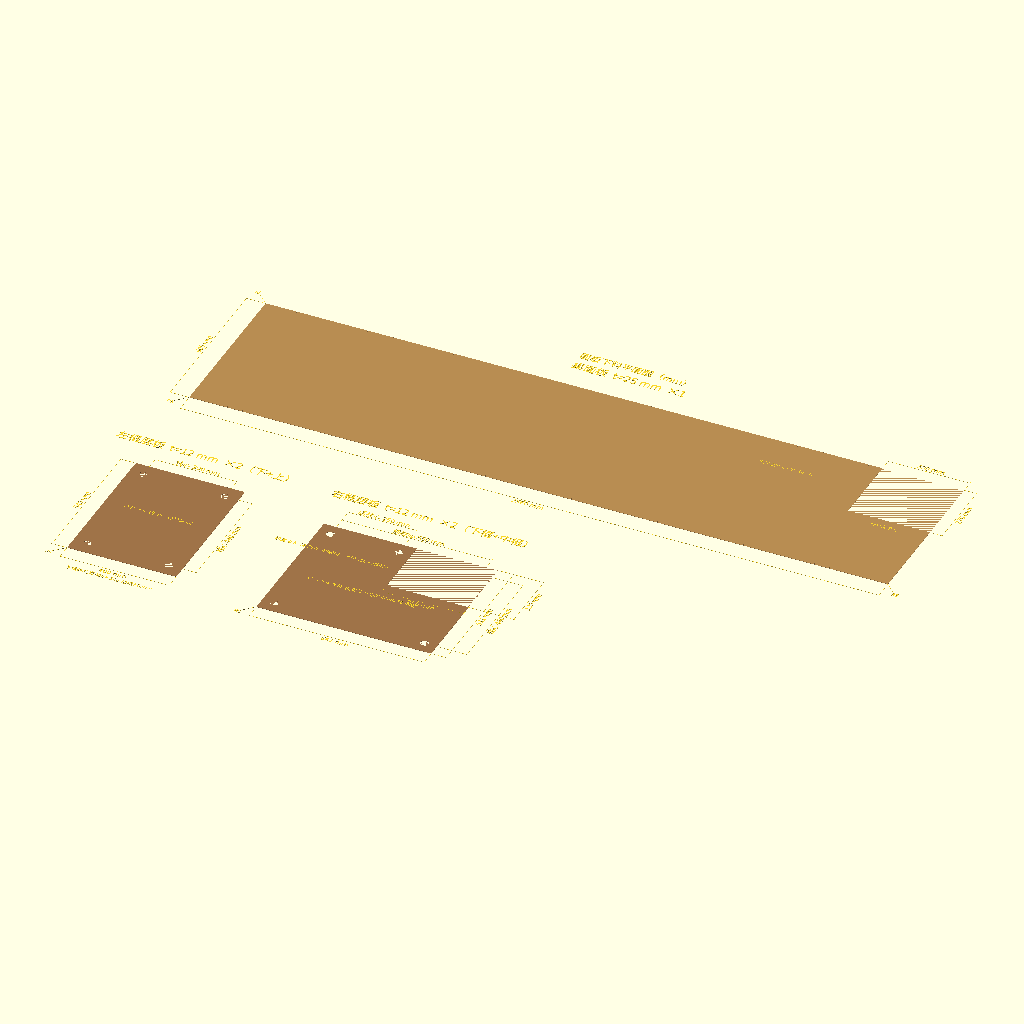
Cell 1 — every parameter at its default value.
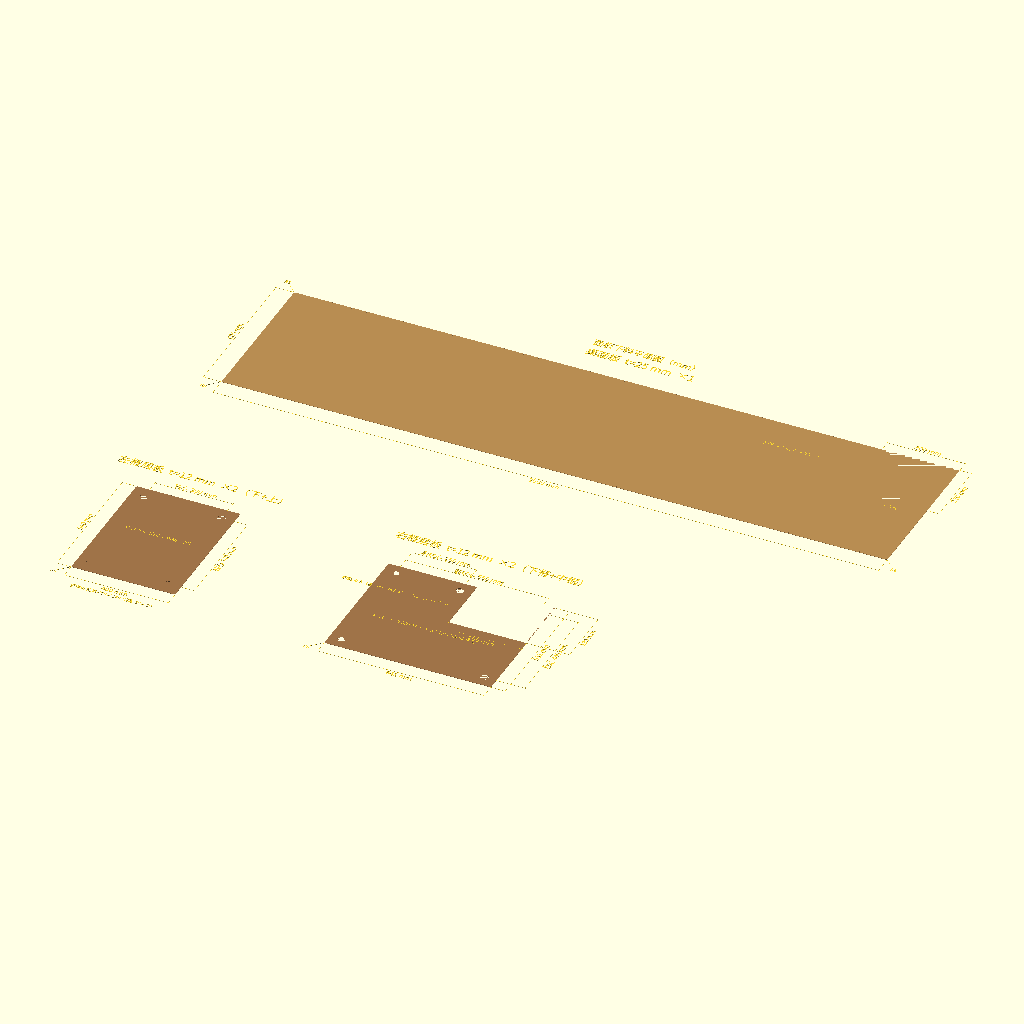
Cell 2 — planGapMm set to 560, the other parameters unchanged.
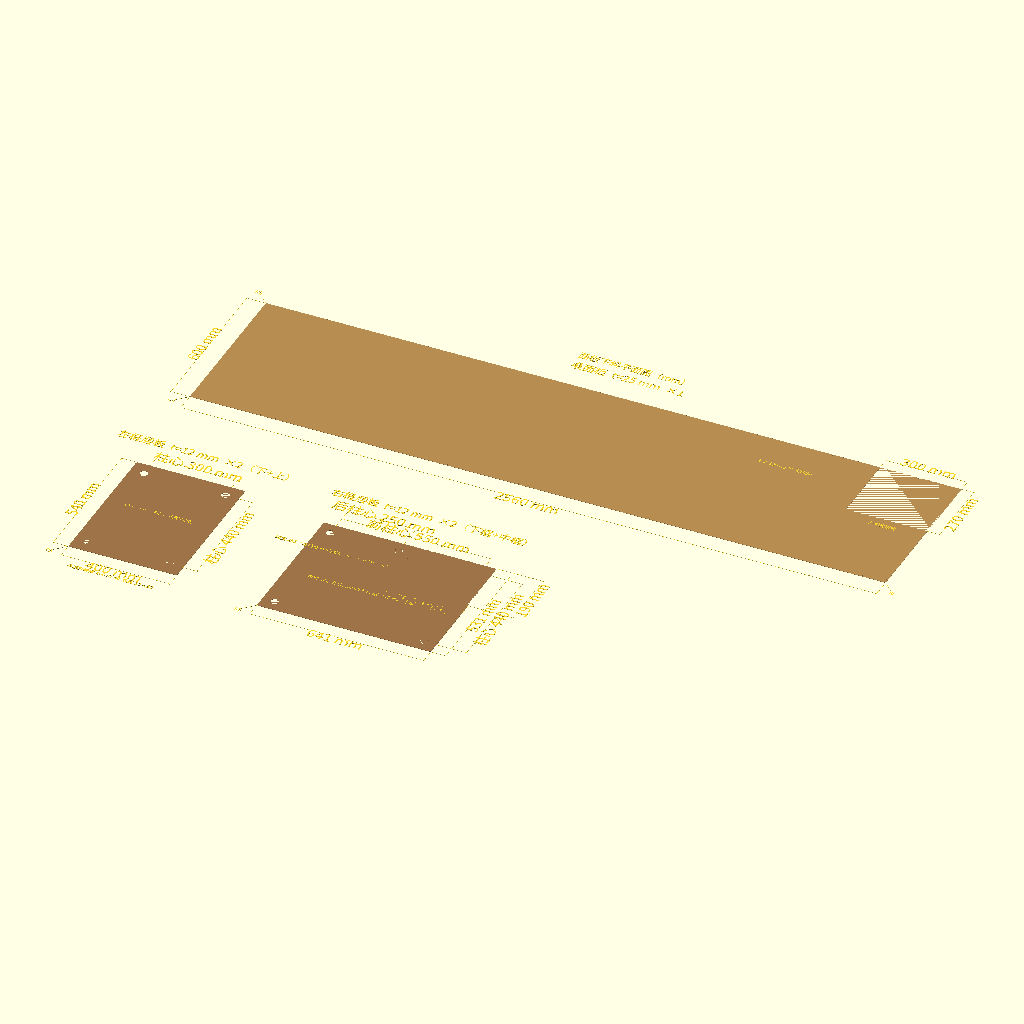
Cell 3: the same model with planFontSize = 40.
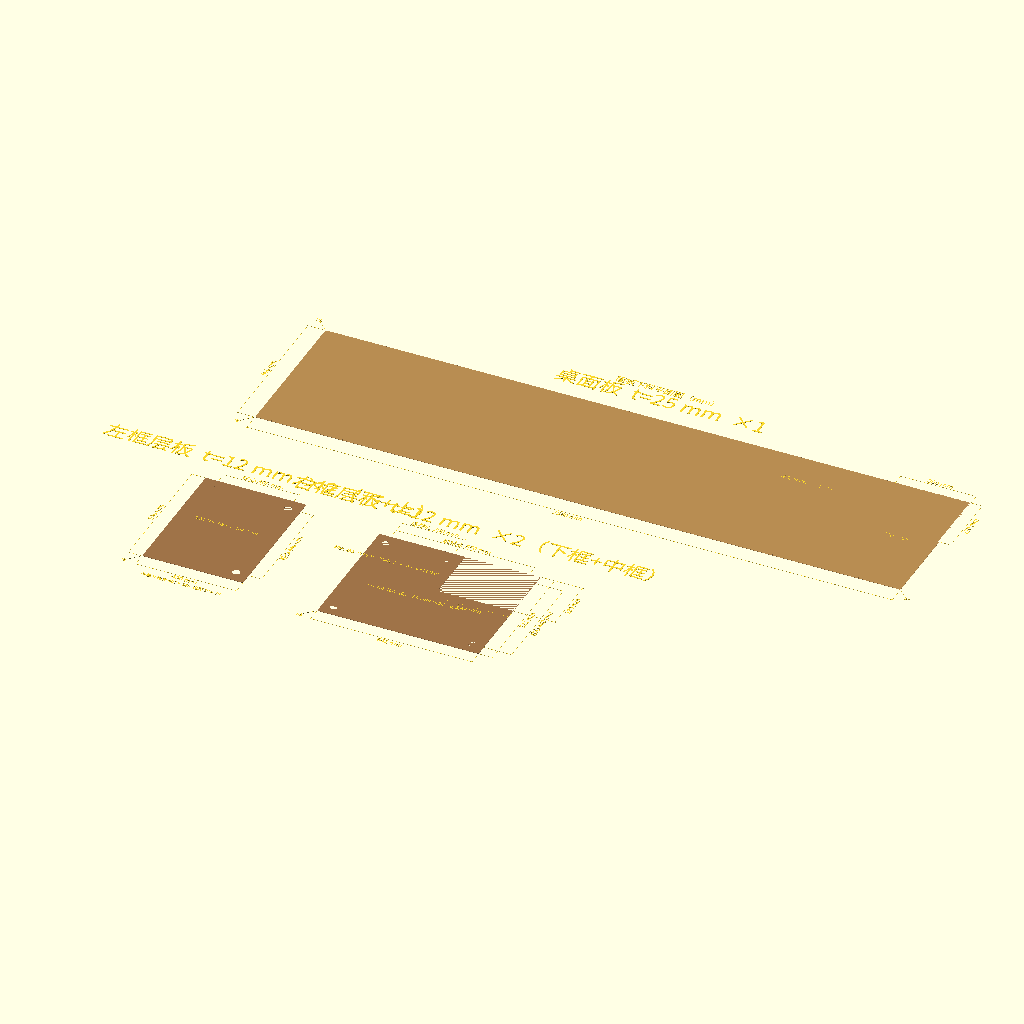
Cell 4: the same model with planTitleSize = 64.
All cells are drawn from the same view direction (rotation 55°, 0°, 25°, orthographic, colour scheme Cornfield), but the view is re-fitted for each cell, so position and scale can differ between cells as well as the parameter.
OpenSCAD source file table/panel_plans.scad:
// table/panel_plans.scad — 桌板 / 层板俯视下料平面图（2D）
//
// 用法：在 OpenSCAD 中直接打开本文件 Preview/Render
// 导出：File → Export → Export as SVG… / DXF…
// 单位 mm；标注为外轮廓与关键开洞/孔径

include <table_config.scad>
include <standards.scad>
include <tabletop.scad>
include <shelves.scad>

planGapMm = 280;
planDimOffsetMm = 60;
planFontSize = 20;
planTitleSize = 32;
planTickMm = 8;
planNoteSize = 15;

function plan_mm(v) = str(round(v), " mm");

module plan_label(pos, s, size = planFontSize, halign = "center", valign = "center") {
    translate(pos)
        text(s, size = size, halign = halign, valign = valign,
             font = "Noto Sans CJK SC");
}

// 水平尺寸：量 x0→x1，标注线在 y=base_y + side*offset
module plan_dim_x(x0, x1, base_y, label, side = -1, offset = planDimOffsetMm) {
    y = base_y + side * offset;
    mid = (x0 + x1) / 2;
    line_2d([x0, base_y], [x0, y]);
    line_2d([x1, base_y], [x1, y]);
    line_2d([x0, y], [x1, y]);
    line_2d([x0, y - planTickMm / 2], [x0, y + planTickMm / 2]);
    line_2d([x1, y - planTickMm / 2], [x1, y + planTickMm / 2]);
    plan_label([mid, y + side * 16], label);
}

// 竖直尺寸：量 y0→y1，标注线在 x=base_x + side*offset
module plan_dim_y(y0, y1, base_x, label, side = -1, offset = planDimOffsetMm) {
    x = base_x + side * offset;
    mid = (y0 + y1) / 2;
    line_2d([base_x, y0], [x, y0]);
    line_2d([base_x, y1], [x, y1]);
    line_2d([x, y0], [x, y1]);
    line_2d([x - planTickMm / 2, y0], [x + planTickMm / 2, y0]);
    line_2d([x - planTickMm / 2, y1], [x + planTickMm / 2, y1]);
    translate([x + side * 16, mid])
        rotate([0, 0, 90])
            text(label, size = planFontSize, halign = "center", valign = "center",
                 font = "Noto Sans CJK SC");
}

module line_2d(a, b, w = 0.6) {
    hull() {
        translate(a) circle(d = w, $fn = 12);
        translate(b) circle(d = w, $fn = 12);
    }
}

// 圆角引出标注：从角点沿 diag 方向拉短线，末端写 Rxx
module plan_corner_r(corner, diag, r, label_extra = "") {
    len = 55;
    tip = corner + diag * len;
    line_2d(corner, tip);
    plan_label(tip + diag * 12, str("R", r, label_extra), size = planNoteSize);
}

// -----------------------------------------------------------------------------
// 桌板
// -----------------------------------------------------------------------------
module plan_tabletop() {
    w = table_length;
    d = table_width;
    cx = tabletopCutoutX;
    cy = tabletopCutoutY;
    r = tabletopCornerR;
    // 单位对角方向（指向板外）
    inv = 1 / sqrt(2);

    color([0.72, 0.55, 0.32])
        tabletop_2d();

    // 标题放在板上方，避开开洞标注
    plan_label([w / 2, d + 110],
        str("桌面板  t=", plan_mm(tabletopThickness), "  ×1"),
        size = planTitleSize);

    // 外包：下边 / 左边
    plan_dim_x(0, w, 0, plan_mm(w), side = -1, offset = 70);
    plan_dim_y(0, d, 0, plan_mm(d), side = -1, offset = 70);

    // 开洞：宽标在板顶外侧，高标在板右外侧
    plan_dim_x(w - cx, w, d, plan_mm(cx), side = 1, offset = 45);
    plan_dim_y(d - cy, d, w, plan_mm(cy), side = 1, offset = 45);

    // 三圆角（左前 / 左后 / 右前）；右后为开洞直角
    plan_corner_r([0, 0], [-inv, -inv], r);
    plan_corner_r([0, d], [-inv, inv], r);
    plan_corner_r([w, 0], [inv, -inv], r);
    plan_label([w - cx / 2, d - cy - 35],
        "开洞角直角",
        size = planNoteSize);

    plan_label([w - cx - 180, d - cy / 2],
        str("开洞 ", cx, "×", cy, " +过切", tabletopCutoutOvercutMm),
        size = planNoteSize, halign = "right");
}

// -----------------------------------------------------------------------------
// 左框层板（手填外轮廓；原点 = 板左前角）
// -----------------------------------------------------------------------------
module plan_shelf_left() {
    ow = leftShelfBoardWMm;
    od = leftShelfBoardDMm;
    mx = shelf_left_margin_x();
    my = shelf_left_margin_y();
    w = leftFrameWidth;
    d = leftFrameDepth;
    hole_d = shelf_post_cut_d();
    r = shelfCornerR;
    inv = 1 / sqrt(2);

    color([0.62, 0.45, 0.28])
        shelf_board_left_2d();

    plan_label([ow / 2, od + 130],
        str("左框层板  t=", plan_mm(shelfThicknessMm), "  ×2（下+上）"),
        size = planTitleSize);

    // 柱心网
    plan_dim_x(mx, mx + w, od, str("柱心 ", plan_mm(w)), side = 1, offset = 45);
    plan_dim_y(my, my + d, ow, str("柱心 ", plan_mm(d)), side = 1, offset = 50);

    // 外轮廓
    plan_dim_x(0, ow, 0, plan_mm(ow), side = -1, offset = 55);
    plan_dim_y(0, od, 0, plan_mm(od), side = -1, offset = 55);

    plan_corner_r([0, 0], [-inv, -inv], r);
    plan_label([ow / 2, od / 2 + 30],
        str("∅", round(hole_d), " ×4（柱心；边距≥", shelfHoleEdgeClearMm, "）"),
        size = planNoteSize);
    plan_label([ow / 2, -100],
        str("手填外轮廓 ", ow, "×", od, "  边距 ", round(mx), "×", round(my)),
        size = planNoteSize);
}

// -----------------------------------------------------------------------------
// 右框层板（两块同形；柱心坐标；原点 = 已右移左前柱心）
// -----------------------------------------------------------------------------
module plan_shelf_right() {
    sx = rightFrameShiftX;
    w = rightFrameWidth;
    d = rightFrameDepth;
    o = shelf_outline_outset();
    ow = shelf_right_outer_w();
    od = shelf_right_outer_d();
    cut_x = shelf_rf_cut_x();
    cut_y = shelf_rf_cut_y();
    hole_d = shelf_post_cut_d();
    r = shelfCornerR;
    inv = 1 / sqrt(2);

    color([0.62, 0.45, 0.28])
        shelf_board_right_2d();

    plan_label([w / 2, d + o + 175],
        str("右框层板  t=", plan_mm(shelfThicknessMm), "  ×2（下框+中框）"),
        size = planTitleSize);

    plan_dim_x(0, w - sx, d + o, str("后柱心 ", plan_mm(w - sx)), side = 1, offset = 95);
    plan_dim_x(0, w, d + o, str("前柱心 ", plan_mm(w)), side = 1, offset = 45);

    plan_dim_x(-o, w + o, -o, plan_mm(ow), side = -1, offset = 55);
    plan_dim_y(-o, d + o, w + o, plan_mm(od), side = 1, offset = 55);
    plan_dim_y(0, d, w + o, str("柱心 ", plan_mm(d)), side = 1, offset = 110);

    plan_dim_x(w - cut_x, w + o, d - cut_y, plan_mm(cut_x), side = -1, offset = 40);
    plan_dim_y(d - cut_y, d + o, w + o, plan_mm(cut_y), side = 1, offset = 165);

    plan_corner_r([-o, -o], [-inv, -inv], r);
    plan_label([w / 2 - 40, d / 2 - 40],
        str("∅", round(hole_d), " ×4  孔位: (0,0)(", w, ",0)(0,", d, ")(", w - sx, ",", d, ")"),
        size = planNoteSize);
    plan_label([w - cut_x - 40, d - cut_y / 2],
        str("切宽 ", round(cut_x), "（右后柱+", round(o), "起切）×深 ", cut_y, " +过切", tabletopCutoutOvercutMm),
        size = planNoteSize, halign = "right");
}

module panel_plans() {
    gap = planGapMm;

    plan_tabletop();

    // 左框在桌板下方
    y_left = -(table_width + gap + 80);
    translate([0, y_left])
        plan_shelf_left();

    // 右框在左板右侧
    x_right = leftShelfBoardWMm + gap + 80;
    translate([x_right, y_left])
        plan_shelf_right();

    plan_label([table_length / 2, table_width + 170],
        "面板下料平面图（mm）",
        size = 28);
}

panel_plans();
Parameter table extracted from the source (name, type, default, range or options):
planGapMm: number, default 280
planDimOffsetMm: number, default 60
planFontSize: number, default 20
planTitleSize: number, default 32
planTickMm: number, default 8
planNoteSize: number, default 15
